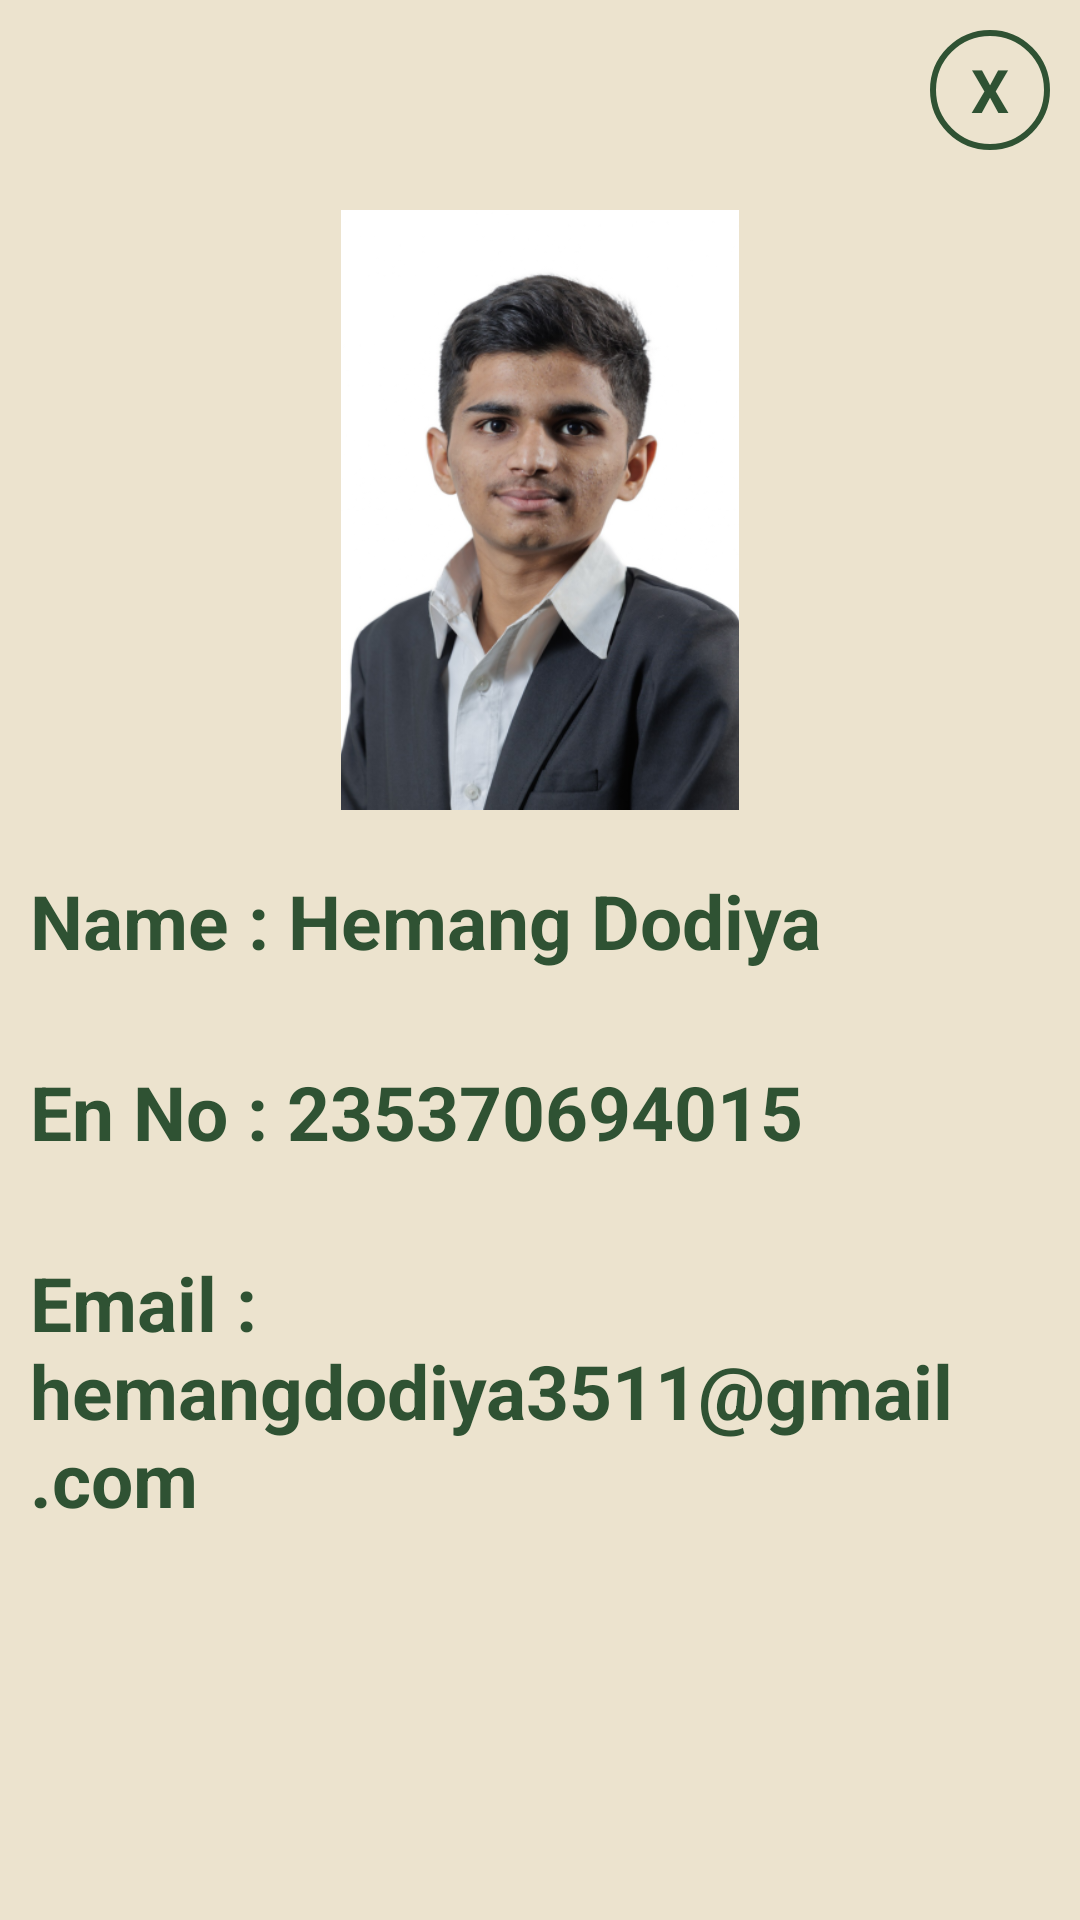

Produce the Android XML layout that renders to this screen, including the resource entries it uses.
<!-- AndroidManifest.xml: application theme Theme.Time_Table_Tracker -->
<!-- res/layout/activity_pop_up3.xml -->
<?xml version="1.0" encoding="utf-8"?>
<android.support.v7.widget.LinearLayoutCompat
    xmlns:android="http://schemas.android.com/apk/res/android"
    android:layout_width="350dp"
    android:layout_height="530dp"
    android:background="#ECE3CE"
    android:orientation="vertical"
    android:layout_gravity="center">

    <TextView
        android:id="@+id/close_btn3"
        android:layout_width="40dp"
        android:layout_height="40dp"
        android:text="X"
        android:textSize="20dp"
        android:textColor="#2F5233"
        android:layout_gravity="end"
        android:textStyle="bold"
        android:gravity="center"
        android:background="@drawable/pop_shape"
        android:layout_margin="10dp" />

    <LinearLayout
        android:layout_width="match_parent"
        android:layout_height="wrap_content"
        android:orientation="vertical">


        <ImageView
            android:layout_width="200dp"
            android:layout_height="200dp"
            android:src="@drawable/hemang"
            android:layout_gravity="center"
            android:layout_marginTop="10dp"/>

        <TextView
            android:layout_width="wrap_content"
            android:layout_height="wrap_content"
            android:text="Name : Hemang Dodiya"
            android:textColor="#2F5233"
            android:textStyle="bold"
            android:padding="10dp"
            android:textSize="25dp"
            android:layout_gravity="start"
            android:layout_marginTop="10dp" />

        <TextView
            android:layout_width="wrap_content"
            android:layout_height="wrap_content"
            android:text="En No : 235370694015"
            android:textColor="#2F5233"
            android:textStyle="bold"
            android:textSize="25dp"
            android:padding="10dp"
            android:layout_gravity="start"
            android:layout_marginTop="10dp" />

        <TextView
            android:layout_width="wrap_content"
            android:layout_height="wrap_content"
            android:text="Email : hemangdodiya3511@gmail.com"
            android:textColor="#2F5233"
            android:textStyle="bold"
            android:padding="10dp"
            android:textSize="25dp"
            android:layout_gravity="start"
            android:layout_marginTop="10dp" />

    </LinearLayout>

</android.support.v7.widget.LinearLayoutCompat>
<!-- resources referenced by this layout -->
<resources>
  <!-- drawable hemang: png bitmap (drawable, 180868 bytes) -->
  <!-- drawable pop_shape (drawable) -->
  <?xml version="1.0" encoding="utf-8"?>
  <shape xmlns:android="http://schemas.android.com/apk/res/android" android:shape="oval">
  
      <stroke android:width="2dp"
          android:color="#2F5233"/>
  
  </shape>
  <style name="Theme.Time_Table_Tracker" parent="Theme.AppCompat.Light.DarkActionBar">
          
          <item name="colorPrimary">@color/purple_500</item>
          <item name="colorPrimaryDark">@color/purple_700</item>
          <item name="colorAccent">@color/teal_200</item>
          
      </style>
  <color name="purple_500">#FF6200EE</color>
  <color name="purple_700">#FF3700B3</color>
  <color name="teal_200">#FF03DAC5</color>
</resources>
